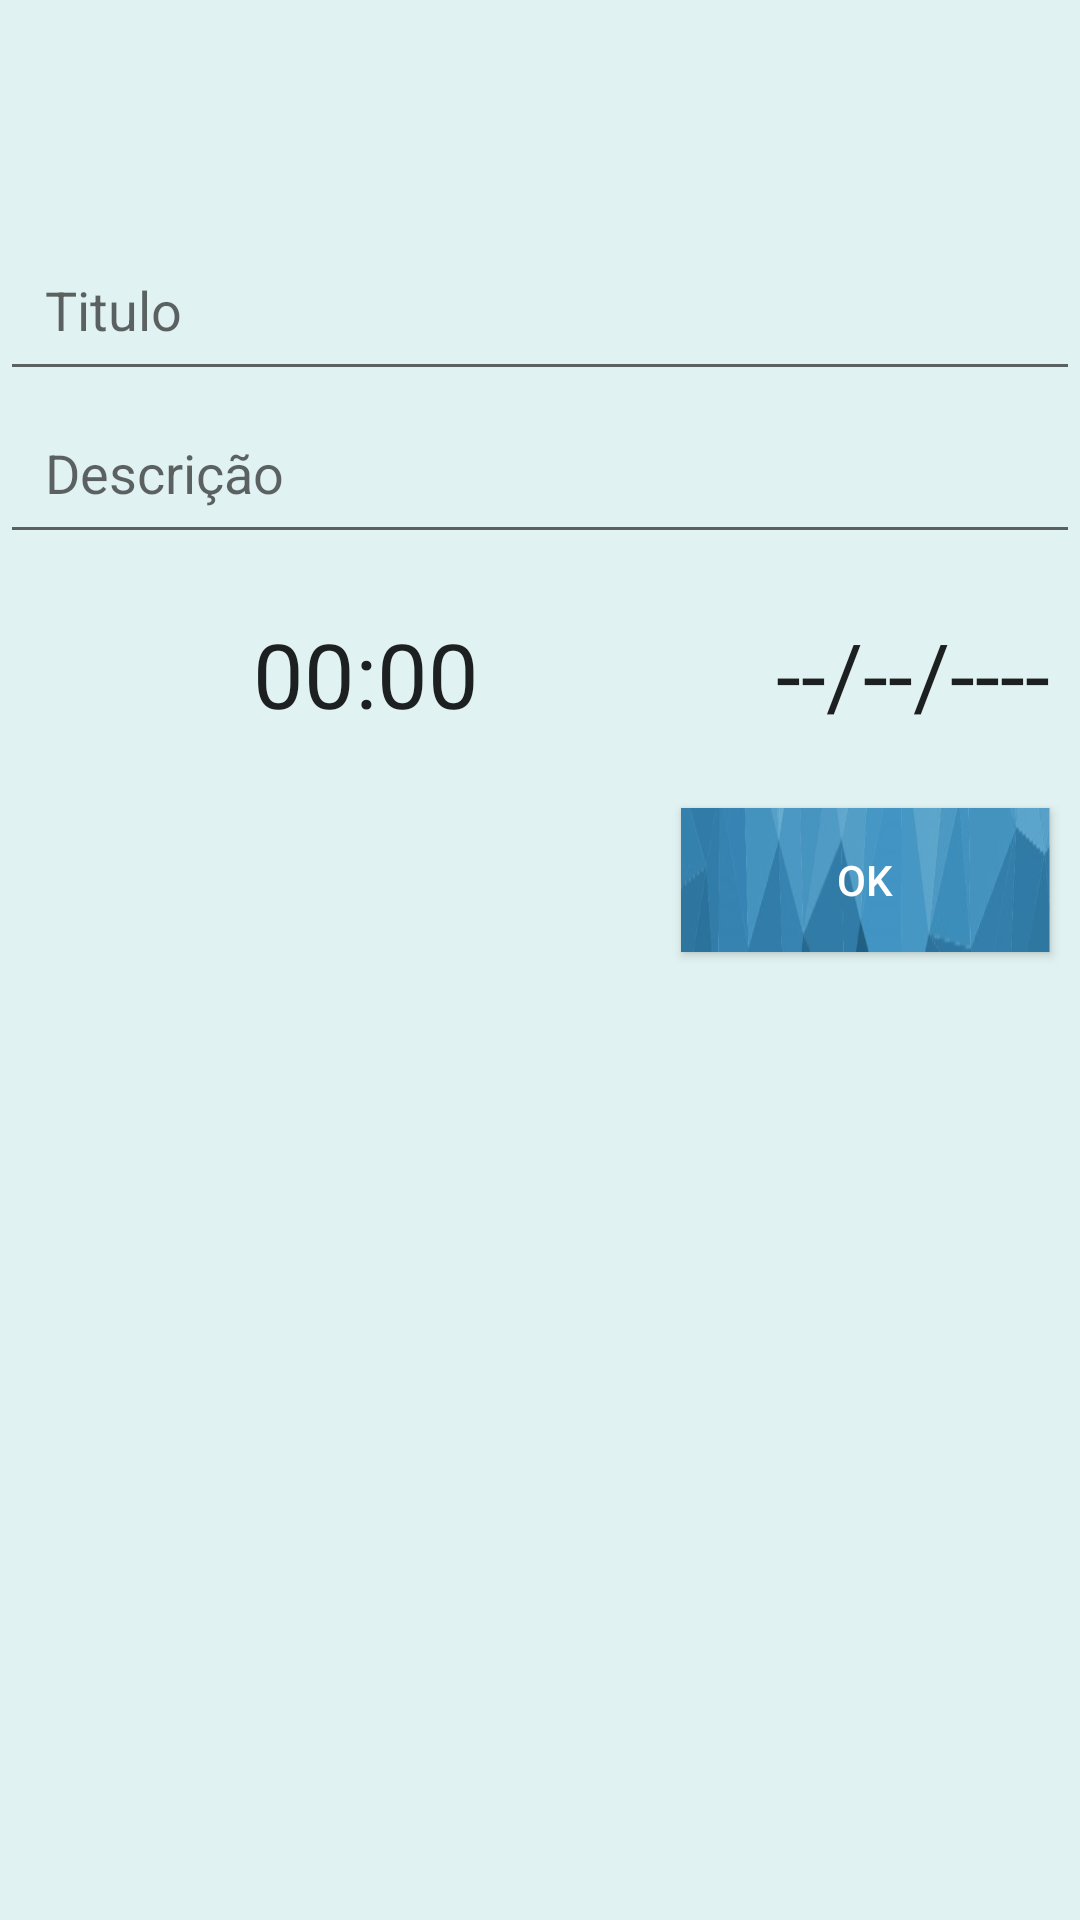

This screen was rendered from an Android layout file. Write that file and the resources it references.
<!-- AndroidManifest.xml: application theme AppTheme -->
<!-- res/layout/activity_nova_tarefa.xml -->
<?xml version="1.0" encoding="utf-8"?>
<LinearLayout xmlns:android="http://schemas.android.com/apk/res/android"
    xmlns:tools="http://schemas.android.com/tools"
    android:layout_width="match_parent"
    android:layout_height="match_parent"
    android:paddingBottom="@dimen/activity_vertical_margin"
    tools:context="com.example.william.to_do.com.example.william.easy_list.NovaTarefaActivity"
    android:orientation="vertical"
    android:weightSum="1"
    android:background="@color/background">


    <android.support.v7.widget.Toolbar
        android:id="@+id/toolbar"
        android:layout_width="match_parent"
        android:layout_height="wrap_content"
        android:background="@drawable/top2"
        android:theme="@style/AppTheme.AppBarOverlay"
        android:title="@string/app_name"
        android:titleTextColor="@color/white" />


    <EditText
        android:layout_width="match_parent"
        android:layout_height="wrap_content"
        android:padding="15dp"
        android:id="@+id/editTitulo"
        android:textColor="@color/primary"
        android:hint="Titulo"
        android:layout_marginTop="20dp" />

    <EditText
        android:layout_width="match_parent"
        android:layout_height="wrap_content"
        android:padding="15dp"
        android:id="@+id/editDescricao"
        android:textColor="@color/primary"
        android:hint="Descrição"/>

    <RelativeLayout
        android:layout_width="match_parent"
        android:layout_height="wrap_content"
        android:orientation="horizontal"
        android:layout_marginTop="5dp"
        android:layout_weight="0.06">

        <TextView
            android:layout_width="wrap_content"
            android:layout_height="wrap_content"
            android:textAppearance="?android:attr/textAppearanceLarge"
            android:text="00:00"
            android:id="@+id/tvHora"
            android:textSize="30dp"
            android:theme="@style/MyEditText"
            android:layout_alignTop="@+id/tvData"
            android:layout_toStartOf="@+id/tvData"
            android:layout_marginEnd="99dp" />

        <TextView
            android:layout_width="wrap_content"
            android:layout_height="wrap_content"
            android:textAppearance="?android:attr/textAppearanceLarge"
            android:text="--/--/----"
            android:id="@+id/tvData"
            android:textSize="30dp"
            android:theme="@style/MyEditText"
            android:layout_centerVertical="true"
            android:layout_alignParentEnd="true"
            android:layout_marginRight="10dp"
            android:layout_marginTop="10dp" />


    </RelativeLayout>

    <Button
        android:id="@+id/btnOk"
        android:layout_width="123dp"
        android:layout_height="wrap_content"
        android:layout_gravity="right"
        android:layout_marginRight="10dp"
        android:layout_marginTop="10dp"
        android:background="@drawable/end"
        android:text="Ok"
        android:textColor="@color/white"
        android:theme="@style/AppTheme" />

</LinearLayout>
<!-- resources referenced by this layout -->
<resources>
  <color name="background">#e0f2f1</color>
  <color name="primary">#22155a</color>
  <color name="white">#FFFFFF</color>
  <dimen name="activity_vertical_margin">16dp</dimen>
  <!-- drawable end: jpg bitmap (drawable, 18869 bytes) -->
  <string name="app_name">EasyList</string>
  <style name="AppTheme" parent="Theme.AppCompat.Light.DarkActionBar">
          
          <item name="colorPrimary">@color/colorPrimary</item>
          <item name="colorPrimaryDark">@color/colorPrimaryDark</item>
          <item name="colorAccent">@color/colorAccent</item>
      </style>
  <style name="AppTheme.AppBarOverlay" parent="ThemeOverlay.AppCompat.Dark.ActionBar" />
  <style name="MyEditText" parent="Theme.AppCompat.Light">
          <item name="colorControlNormal">@color/pink</item>
          <item name="colorControlActivated">@color/pink</item>
      </style>
  <color name="colorPrimary">#002a4d</color>
  <color name="colorPrimaryDark">#303F9F</color>
  <color name="colorAccent">#50b9e3</color>
  <color name="pink">#E91E63</color>
</resources>
